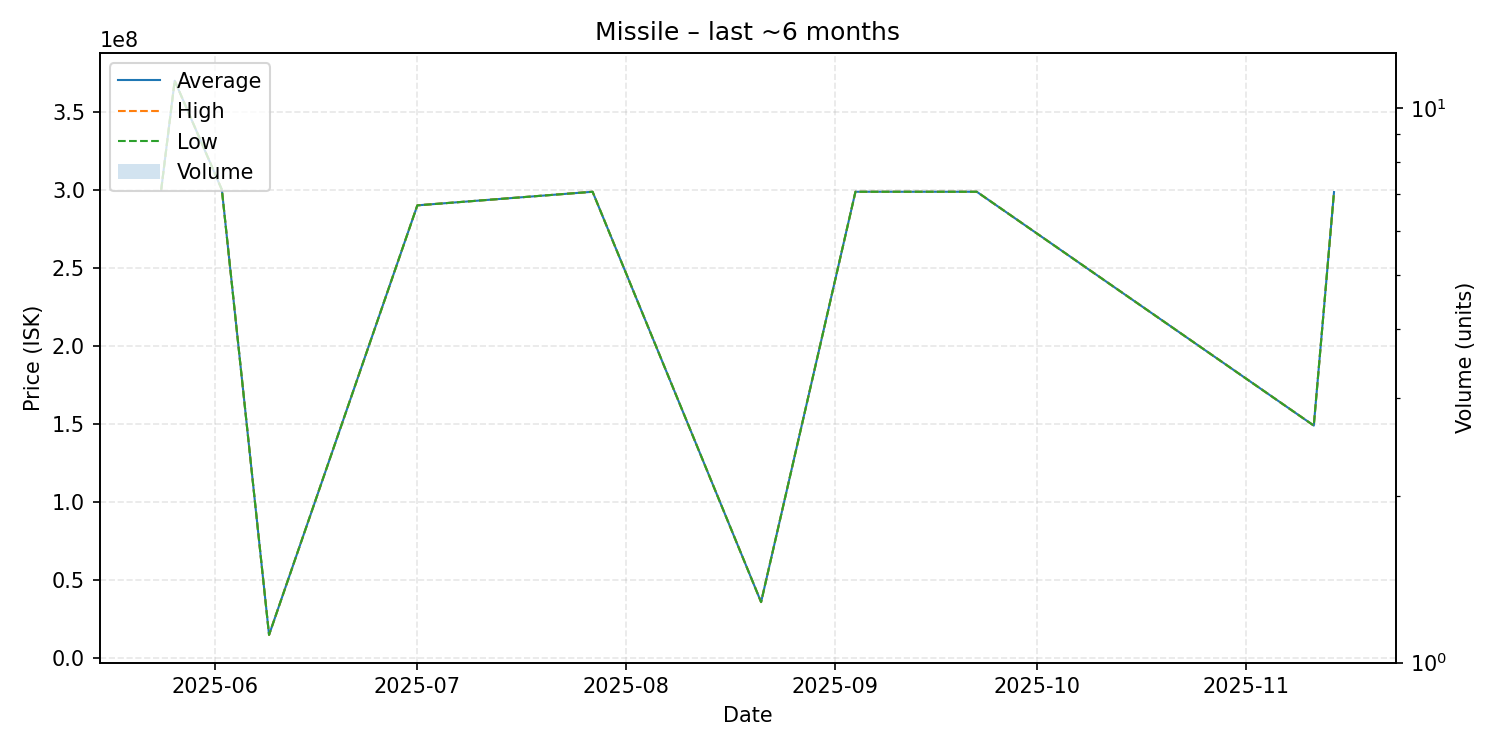

Source data for this figure (header and first rows):
date, average, highest, lowest, order_count, volume
2025-05-24, 300000000, 300000000, 300000000, 1, 1
2025-05-26, 369800000, 369800000, 369800000, 1, 1
2025-06-02, 300000000, 300000000, 300000000, 1, 1
2025-06-09, 15010000, 15010000, 15010000, 1, 1
2025-07-01, 290000000, 290000000, 290000000, 1, 1
2025-07-27, 298700000, 298700000, 298700000, 1, 1
2025-08-21, 36000000, 36000000, 36000000, 1, 1
2025-09-04, 298700000, 298700000, 298700000, 1, 1
2025-09-22, 298700000, 298700000, 298700000, 1, 1
2025-11-11, 149000000, 149000000, 149000000, 1, 1
2025-11-14, 298500000, 298500000, 298500000, 1, 1
